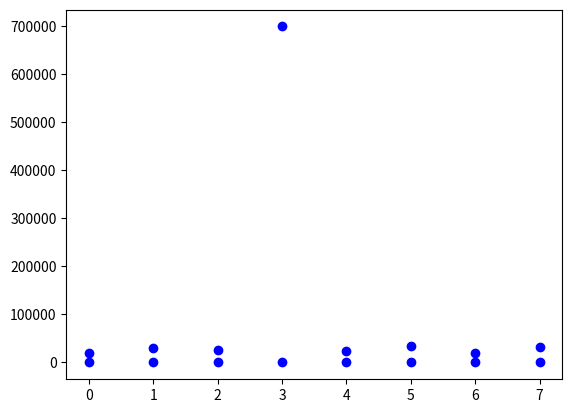

This figure's Python source: (Note: this script raises an exception after producing the figure.)
#!/usr/bin/env python
# coding: utf-8

# ### Урок 4.3: создание новых списков на основе старых

# In[1]:


import numpy as np


# Создадим небольшой массив со значениями дохода двух групп людей:

# In[2]:


income = np.array([[20000, 30000, 25000, 700000],
                  [23000, 35000, 20000, 32000]])


# Теперь представим, что нам нужно получить массив с логарифмированными значениями дохода (так часто делают, потому что при переходе к логарифмам разброс значений в списке снижается, но природа данных не меняется). Сделать это довольно просто: мы уже обсуждали, как использовать функцию `np.log()` для нахождения натурального логарифма числа, а теперь применим её сразу ко всему массиву:

# In[3]:


np.log(income)  # готово


# Теперь давайте немного поговорим о логарифмировании. Преобразование исходной шкалы измерения к логарифмической (здесь мы привели значения дохода в рублях к их натуральным логарифмам) часто используется для визуализации и анализа данных. Давайте сравним два графика. На обоих графиках по горизонтальной оси будет идти номер наблюдения (номер человека в массиве `income`, восемь человек – целые значения от 0 до 7), а по вертикальной оси на первом графике будут идти исходные значения дохода, а на втором – логарифмированные.
# 
# Мы пока не обсуждали графику в Python, далее у вас будет целый модуль, посвящённый визуализиации с помощью `matplotlib`, но, тем не менее, давайте построим графики с помощью этой библиотеки, не вдаваясь в детали кода.

# In[4]:


get_ipython().run_line_magic('matplotlib', 'inline')
from matplotlib import pyplot as plt
plt.plot(np.arange(8), income.flatten(), 'bo')


# *Краткие комментарии по коду:*
# 
# * `%matplotlib inline` – магическая строка (это официальное название, *magic line*), которая сообщает Jupyter, что график должен быть построен прямо в этом ipynb-файле, не в отдельном окне, и отображён явно, сразу после ячейки с кодом;
# 
# * во второй строке из библиотеки `matplotlib` мы импортируем модуль `pyplot` с сокращённым названием `plt`;
# 
# * в функции `plot()` мы сначала указываем значения по оси `x` (номер наблюдения в нашем случае, сгенерированный с помощью `arange()`), а затем – значения по оси `y` (значения дохода, которые мы превратили в «плоский» массив);
# 
# * опция `bo` отвечает за цвет и тип маркера для точек: `b` – от *blue*, синие точки, `o` – круглые точки.

# Аналогичным образом построим график для логарифмированных значений дохода:

# In[5]:


plt.plot(np.arange(8), np.log(income).flatten(), 'bo')


# По первому графику сложно делать какие-то выводы. Из-за того, что одна точка сильно отличается от остальных, картинка получается очень растянутой, и кажется, что все значения дохода, кроме самого большого, находятся примерно на одном уровне – менее 100 тысяч. Это, конечно, правда, все значения в `income`, кроме одного, менее 100 тысяч, но понять, насколько сильно одно значение отличается от другого, по такому графику сложновато. На втором графике картина меняется: теперь разница между значениями дохода более заметна. Например, по графику чётко видно, что доход второго человека в массиве выше, чем у первого, но ниже, чем у третьего, доходы третьего и пятого человека совпадают, и так далее. При этом важно, что при логарифмировании порядок значений, «природа» данных сохранилась: что в исходном массиве `income` минимальная заработная плата была у шестого человека, а максимальная – у четвёртого, то осталось и в новом массиве.

# От содержательных аспектов визуализации и анализа данных давайте вернёмся к техническим и посмотрим, как создавать новые списки на основе старых. Причём сейчас речь пойдёт именно о списках Python, о структуре данных, которая называется *list* (иногда слова «список» и массив в программировании отождествляют, но сейчас мы поговорим о списке в узком смысле). Допустим, у нас есть список, и мы хотим возвести его значения в квадрат: 

# In[7]:


L = [2, 6, 7, 1]
L ** 2 # не получается


# Ничего не получилось. Как быть? В таких случаях нам пригодятся специальные конструкции – генераторы списков или списковые включения (*list comprehensions*). Давайте сначала запишем код, а потом разберём его по частям.

# In[8]:


L_sq = [i ** 2 for i in L]
L_sq


# Для тех, кто знаком с циклами, строка кода выше могла показаться знакомой. Действительно, в этой задаче мы как раз сталкиваемся с необходимостью выполнять повторяющиеся действия – возводить в квадрат каждый элемент списка `L` по очереди. Как устроена приведённая выше конструкция?
# 
# * Часть `i ** 2`: каким-то образом мы обозначаем элемент списка, с которым мы будем работать (список, по которому мы будем «бегать», переходя от одного элемента к другому), и указываем, какое действие с этим элементом надо сделать; здесь мы назвали  элемент `i` и сообщили, что его нужно будет возводить в квадрат.
# 
# * Часть `for i in L`: указываем, по какому списку мы будем «бегать», переходя от одного элемента к другому, чтобы достичь цели – возвести все элементы интересующего нас списка в квадрат; расшифровывается как «для каждого элемента `i` в списке `L`сделай что-то».
# 
# * Обе части вместе: сначала указываем, что с элементом старого списка нужно сделать, потом – с каким списком мы работаем; затем, так как результат выполнения операций – новый список, заключаем всю конструкцию в квадратные скобки.
# 
# Давайте для закрепления рассмотрим ещё несколько примеров.

# In[9]:


L_log = [np.log(num) for num in L ]
L_log


# In[10]:


L_sqrt = [np.sqrt(j) for j in L]
L_sqrt

